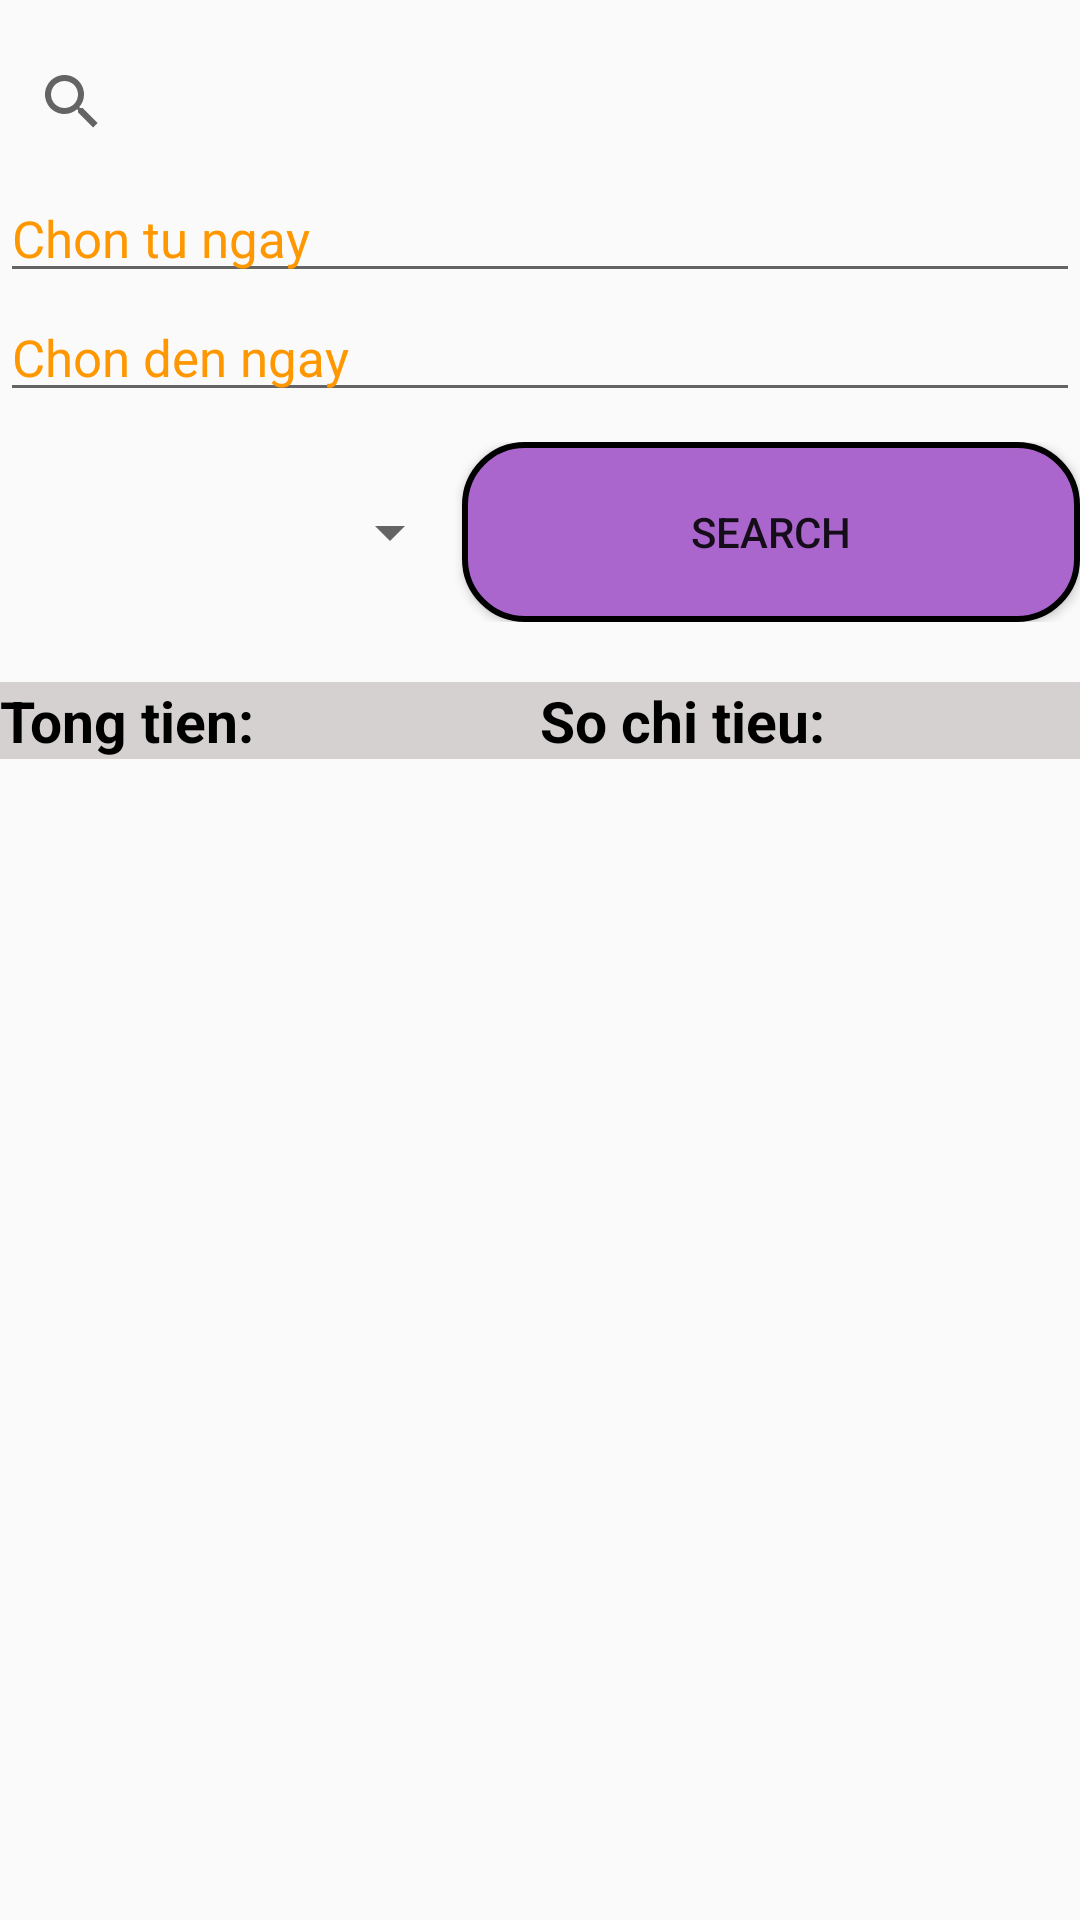

Reconstruct the res/layout file that produces this screen, plus the resources it refers to.
<!-- AndroidManifest.xml: application theme Theme.Hoc10 -->
<!-- res/layout/fragment_search.xml -->
<?xml version="1.0" encoding="utf-8"?>
<LinearLayout xmlns:android="http://schemas.android.com/apk/res/android"
    android:layout_width="match_parent"
    xmlns:app="http://schemas.android.com/apk/res-auto"
    android:orientation="vertical"
    android:background="@drawable/img_3"
    android:layout_height="match_parent">

   <SearchView
       android:id="@+id/search"
       android:layout_marginTop="10dp"
       app:iconifiedByDefault="false"
       app:queryHint="Nhap tieu de"
       android:layout_width="match_parent"
       android:layout_height="wrap_content"/>
   <EditText
       android:id="@+id/eFrom"
       android:textSize="17dp"
       android:textColorHint="@color/yellow"
       android:hint="Chon tu ngay"
       android:layout_width="match_parent"
       android:layout_height="wrap_content"/>
   <EditText
       android:id="@+id/eTo"
       android:textSize="17dp"
       android:hint="Chon den ngay"
       android:textColorHint="@color/yellow"
       android:layout_width="match_parent"
       android:layout_height="wrap_content"/>
   <LinearLayout
       android:layout_marginTop="10dp"
       android:orientation="horizontal"
       android:weightSum="2"
       android:layout_width="match_parent"
       android:layout_height="wrap_content">
       <Spinner
           android:id="@+id/spCategory"
           android:layout_weight="1"
           android:layout_gravity="center"
           android:layout_width="wrap_content"
           android:layout_height="wrap_content"/>
       <Button
           android:id="@+id/btSearch"
           android:layout_weight="1"
           android:text="Search"
           android:background="@drawable/button"
           android:layout_width="wrap_content"
           android:layout_height="wrap_content"/>
   </LinearLayout>
    <LinearLayout
        android:weightSum="2"
        android:layout_marginTop="20dp"
        android:orientation="horizontal"
        android:layout_width="match_parent"
        android:layout_height="wrap_content">
        <TextView
            android:id="@+id/tvTong"
            android:text="Tong tien:"
            android:layout_weight="1"
            android:textSize="19dp"
            android:textStyle="bold"
            android:textColor="@color/black"
            android:background="@color/gray"
            android:layout_width="match_parent"
            android:layout_height="wrap_content"/>
        <TextView
            android:id="@+id/tvTong1"
            android:text="So chi tieu:"
            android:textSize="19dp"
            android:layout_weight="1"
            android:textStyle="bold"
            android:textColor="@color/black"
            android:background="@color/gray"
            android:layout_width="match_parent"
            android:layout_height="wrap_content"/>
    </LinearLayout>
   <androidx.recyclerview.widget.RecyclerView
       android:id="@+id/recycleView"
       android:layout_marginTop="10dp"
       android:layout_width="match_parent"
       android:layout_height="wrap_content"/>
</LinearLayout>
<!-- resources referenced by this layout -->
<resources>
  <color name="black">#FF000000</color>
  <color name="gray">#D6D1D1</color>
  <color name="yellow">#FF9800</color>
  <!-- drawable button (drawable) -->
  <?xml version="1.0" encoding="utf-8"?>
  <shape xmlns:android="http://schemas.android.com/apk/res/android">
  
        <corners
            android:radius="20dp" />
  
        <solid
            android:color="@android:color/holo_purple" />
  
        <stroke
            android:textColor="@color/black"
            android:width="2dp" />
  
        <size
            android:width="100dp"
            android:height="60dp" />
  
  </shape>
  <style name="Theme.Hoc10" parent="Theme.AppCompat.DayNight.DarkActionBar">
          
          <item name="colorPrimary">@color/purple_500</item>
          <item name="colorPrimaryVariant">@color/purple_700</item>
          <item name="colorOnPrimary">@color/white</item>
          
          <item name="colorSecondary">@color/teal_200</item>
          <item name="colorSecondaryVariant">@color/teal_700</item>
          <item name="colorOnSecondary">@color/black</item>
          
          <item name="android:statusBarColor">?attr/colorPrimaryVariant</item>
          
      </style>
  <color name="purple_500">#FF6200EE</color>
  <color name="purple_700">#FF3700B3</color>
  <color name="white">#FFFFFFFF</color>
  <color name="teal_200">#FF03DAC5</color>
  <color name="teal_700">#FF018786</color>
</resources>
